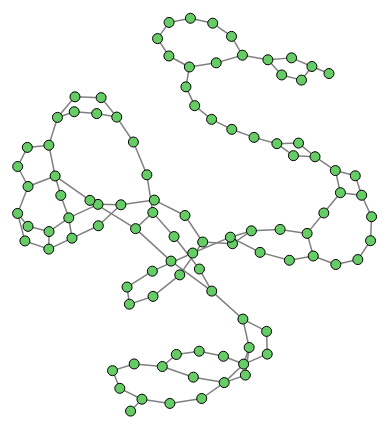
D3 v3 page, settled after 360 driven frames (6 s of simulated time); the page loaded 1 data file(s).



  var width = 900;
  var height = 700;

  var svg = d3.select("body").append("svg")
              .attr("width", width)
              .attr("height", height);
  

  // constructs a new ordinal scale of range of ten categorical colors.
  var fill = d3.scale.category10(); 

  var graph = {nodes:[], links:[]}
  var somedata = null

  var link = null
  var node = null

var force = d3.layout.force()
              .size([width, height])
              .charge(-50)
              .linkDistance(10)
              .on("tick", tick)
              .on("start", function(d) {})
              .on("end", function(d) {})


var force_layout = function() {
     force.nodes(graph.nodes)
          .links(graph.links)
          .start();
  }

var sha2key = d3.map()

function tick(d) {
  graph_update(0);
}



////////////////////////////////////////////////////////////////
d3.json("/data/commits.json", function(commit_data){
    // console.log(JSON.stringify(commit_data))

    
    // create list of objects to serve as nodes
    graph.nodes = d3.range(commit_data.length).map(function(i){
      return commit_data[i]
    })

    // for debug - remove later
    somedata = commit_data

    // lookup table for sha --> node index
    graph.nodes.forEach(function(cx, i){
      sha2key.set(cx.sha,i)
    })

    // generate links
    graph.nodes.forEach(function(target_node,i){

      d3.map(target_node.parents).forEach(function(i,parent){
        // grab source node
        var source_node = graph.nodes[sha2key.get(parent.sha)]
        // will show Cannot read property 'weight' of undefined
        if (source_node) { 

          // add a link
          graph.links.push({"source":source_node, "target":target_node})
        }
      })
    })

    // generate svg elements for links
    link = svg.selectAll(".link")
                  .data(graph.links)
                  .enter()
                  .append("line")
                  .attr("class","link")

    // generate svg elements for nodes
    node = svg.selectAll(".node")
                  .data(graph.nodes)
                  .enter()
                  .append("g")
                  .attr("class","node")

    // append a graphical element for nodes
    node.append("circle")
        .attr("r", 5)

  force_layout() // necessary.
  // graph_update(500)
});

function graph_update(delay) {

  link.transition().duration(delay)
      .attr("x1", function(d) { return d.target.x; })
      .attr("y1", function(d) { return d.target.y; })
      .attr("x2", function(d) { return d.source.x; })
      .attr("y2", function(d) { return d.source.y; });

  node.transition().duration(delay)
      .attr("transform", function(d) { 
        return "translate("+d.x+","+d.y+")"; 
      });
}



### data: data/commits.json, 376777 bytes — head not shown